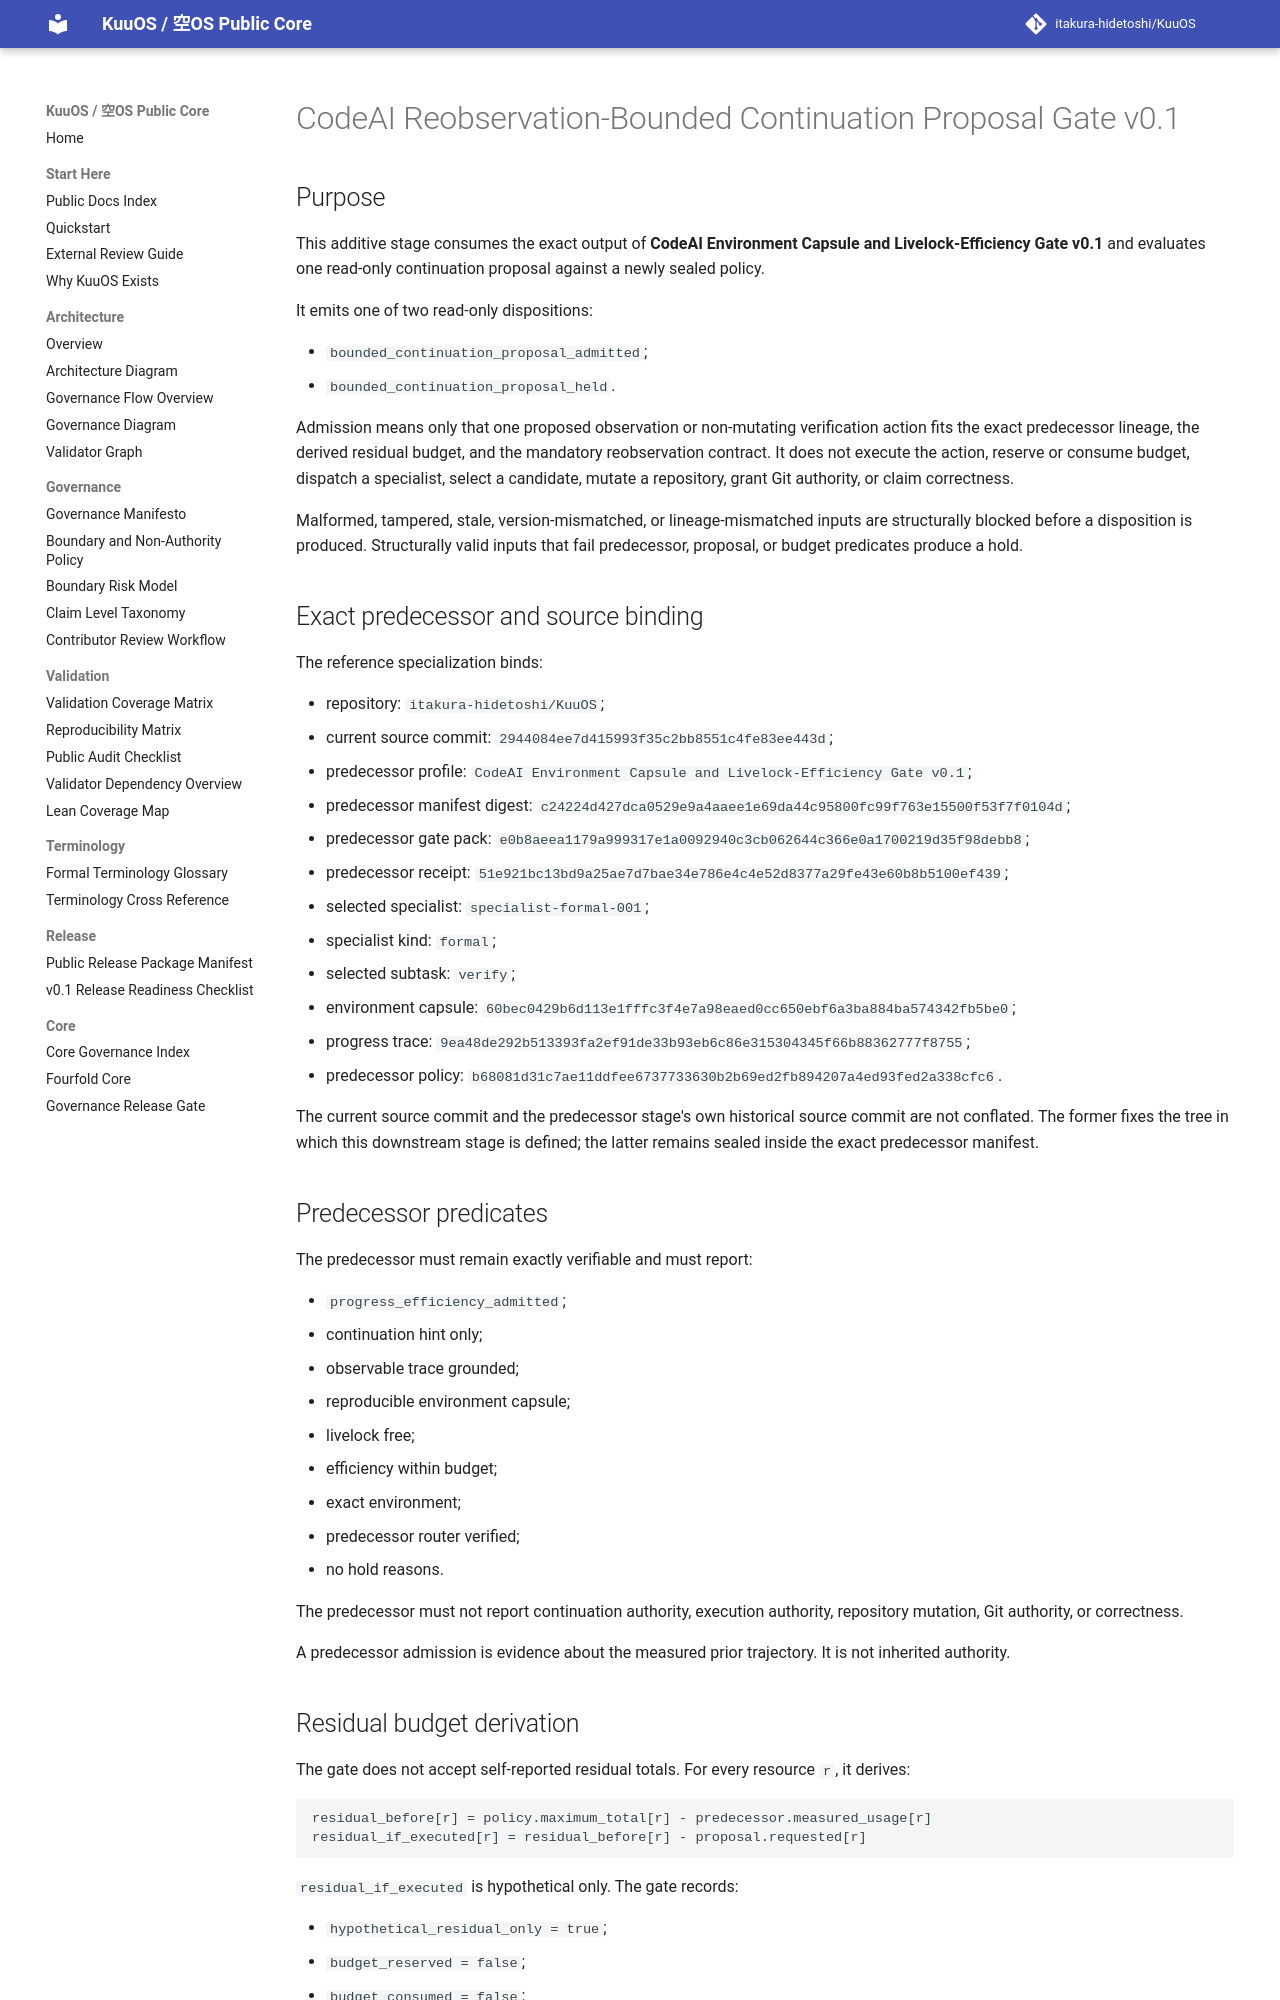

repository: itakura-hidetoshi/KuuOS · page: KUUOS_CODEAI_REOBSERVATION_BOUNDED_CONTINUATION_PROPOSAL_GATE_v0_1/index.html · generator: mkdocs

# CodeAI Reobservation-Bounded Continuation Proposal Gate v0.1

## Purpose

This additive stage consumes the exact output of **CodeAI Environment Capsule and Livelock-Efficiency Gate v0.1** and evaluates one read-only continuation proposal against a newly sealed policy.

It emits one of two read-only dispositions:

- `bounded_continuation_proposal_admitted`;
- `bounded_continuation_proposal_held`.

Admission means only that one proposed observation or non-mutating verification action fits the exact predecessor lineage, the derived residual budget, and the mandatory reobservation contract. It does not execute the action, reserve or consume budget, dispatch a specialist, select a candidate, mutate a repository, grant Git authority, or claim correctness.

Malformed, tampered, stale, version-mismatched, or lineage-mismatched inputs are structurally blocked before a disposition is produced. Structurally valid inputs that fail predecessor, proposal, or budget predicates produce a hold.

## Exact predecessor and source binding

The reference specialization binds:

- repository: `itakura-hidetoshi/KuuOS`;
- current source commit: `2944084ee7d415993f35c2bb8551c4fe83ee443d`;
- predecessor profile: `CodeAI Environment Capsule and Livelock-Efficiency Gate v0.1`;
- predecessor manifest digest: `c24224d427dca0529e9a4aaee1e69da44c95800fc99f763e15500f53f7f0104d`;
- predecessor gate pack: `e0b8aeea1179a999317e1a0092940c3cb062644c366e0a1700219d35f98debb8`;
- predecessor receipt: `51e921bc13bd9a25ae7d7bae34e786e4c4e52d8377a29fe43e60b8b5100ef439`;
- selected specialist: `specialist-formal-001`;
- specialist kind: `formal`;
- selected subtask: `verify`;
- environment capsule: `60bec0429b6d113e1fffc3f4e7a98eaed0cc650ebf6a3ba884ba574342fb5be0`;
- progress trace: `9ea48de292b513393fa2ef91de33b93eb6c86e315304345f66b88362777f8755`;
- predecessor policy: `b68081d31c7ae11ddfee6737733630b2b69ed2fb894207a4ed93fed2a338cfc6`.

The current source commit and the predecessor stage's own historical source commit are not conflated. The former fixes the tree in which this downstream stage is defined; the latter remains sealed inside the exact predecessor manifest.

## Predecessor predicates

The predecessor must remain exactly verifiable and must report:

- `progress_efficiency_admitted`;
- continuation hint only;
- observable trace grounded;
- reproducible environment capsule;
- livelock free;
- efficiency within budget;
- exact environment;
- predecessor router verified;
- no hold reasons.

The predecessor must not report continuation authority, execution authority, repository mutation, Git authority, or correctness.

A predecessor admission is evidence about the measured prior trajectory. It is not inherited authority.
